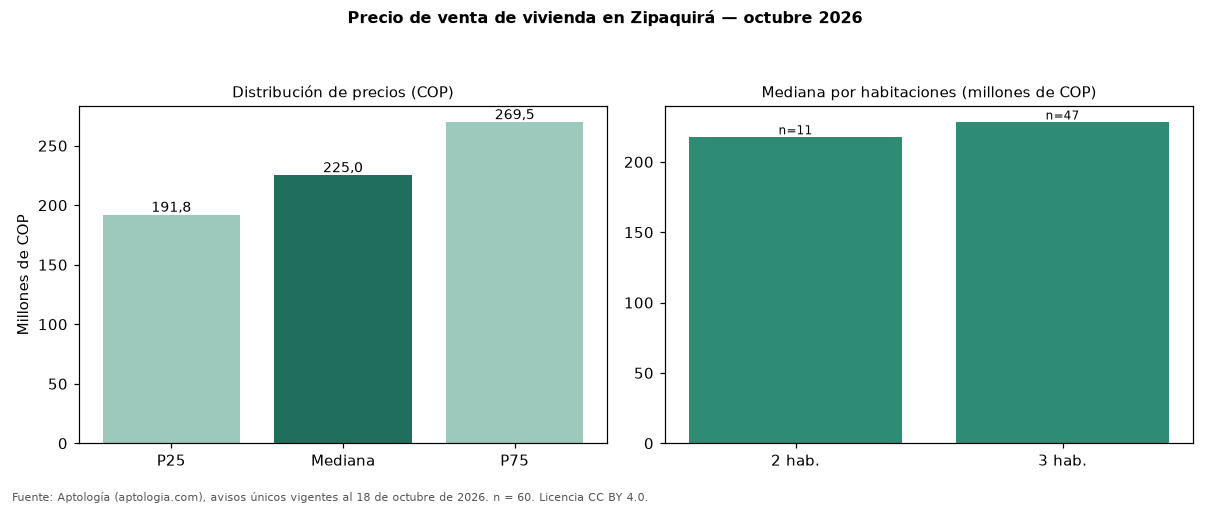

Source data for this figure (header and first rows):
seccion, metrica, valor_cop, n
precio, p25, 191750000, 60
precio, mediana, 225000000, 60
precio, p75, 269500000, 60
cop_por_m2, p25, 3316288, 60
cop_por_m2, mediana, 3942671, 60
cop_por_m2, p75, 4441111, 60
area, area_mediana_m2, 59.0, 60
habitaciones, 2, 217512000, 11
habitaciones, 3, 228000000, 47
administracion, mediana, 169793, 55
estrato, moda, 3, 
parqueadero, porcentaje_con_parqueadero, 40.0, 60
